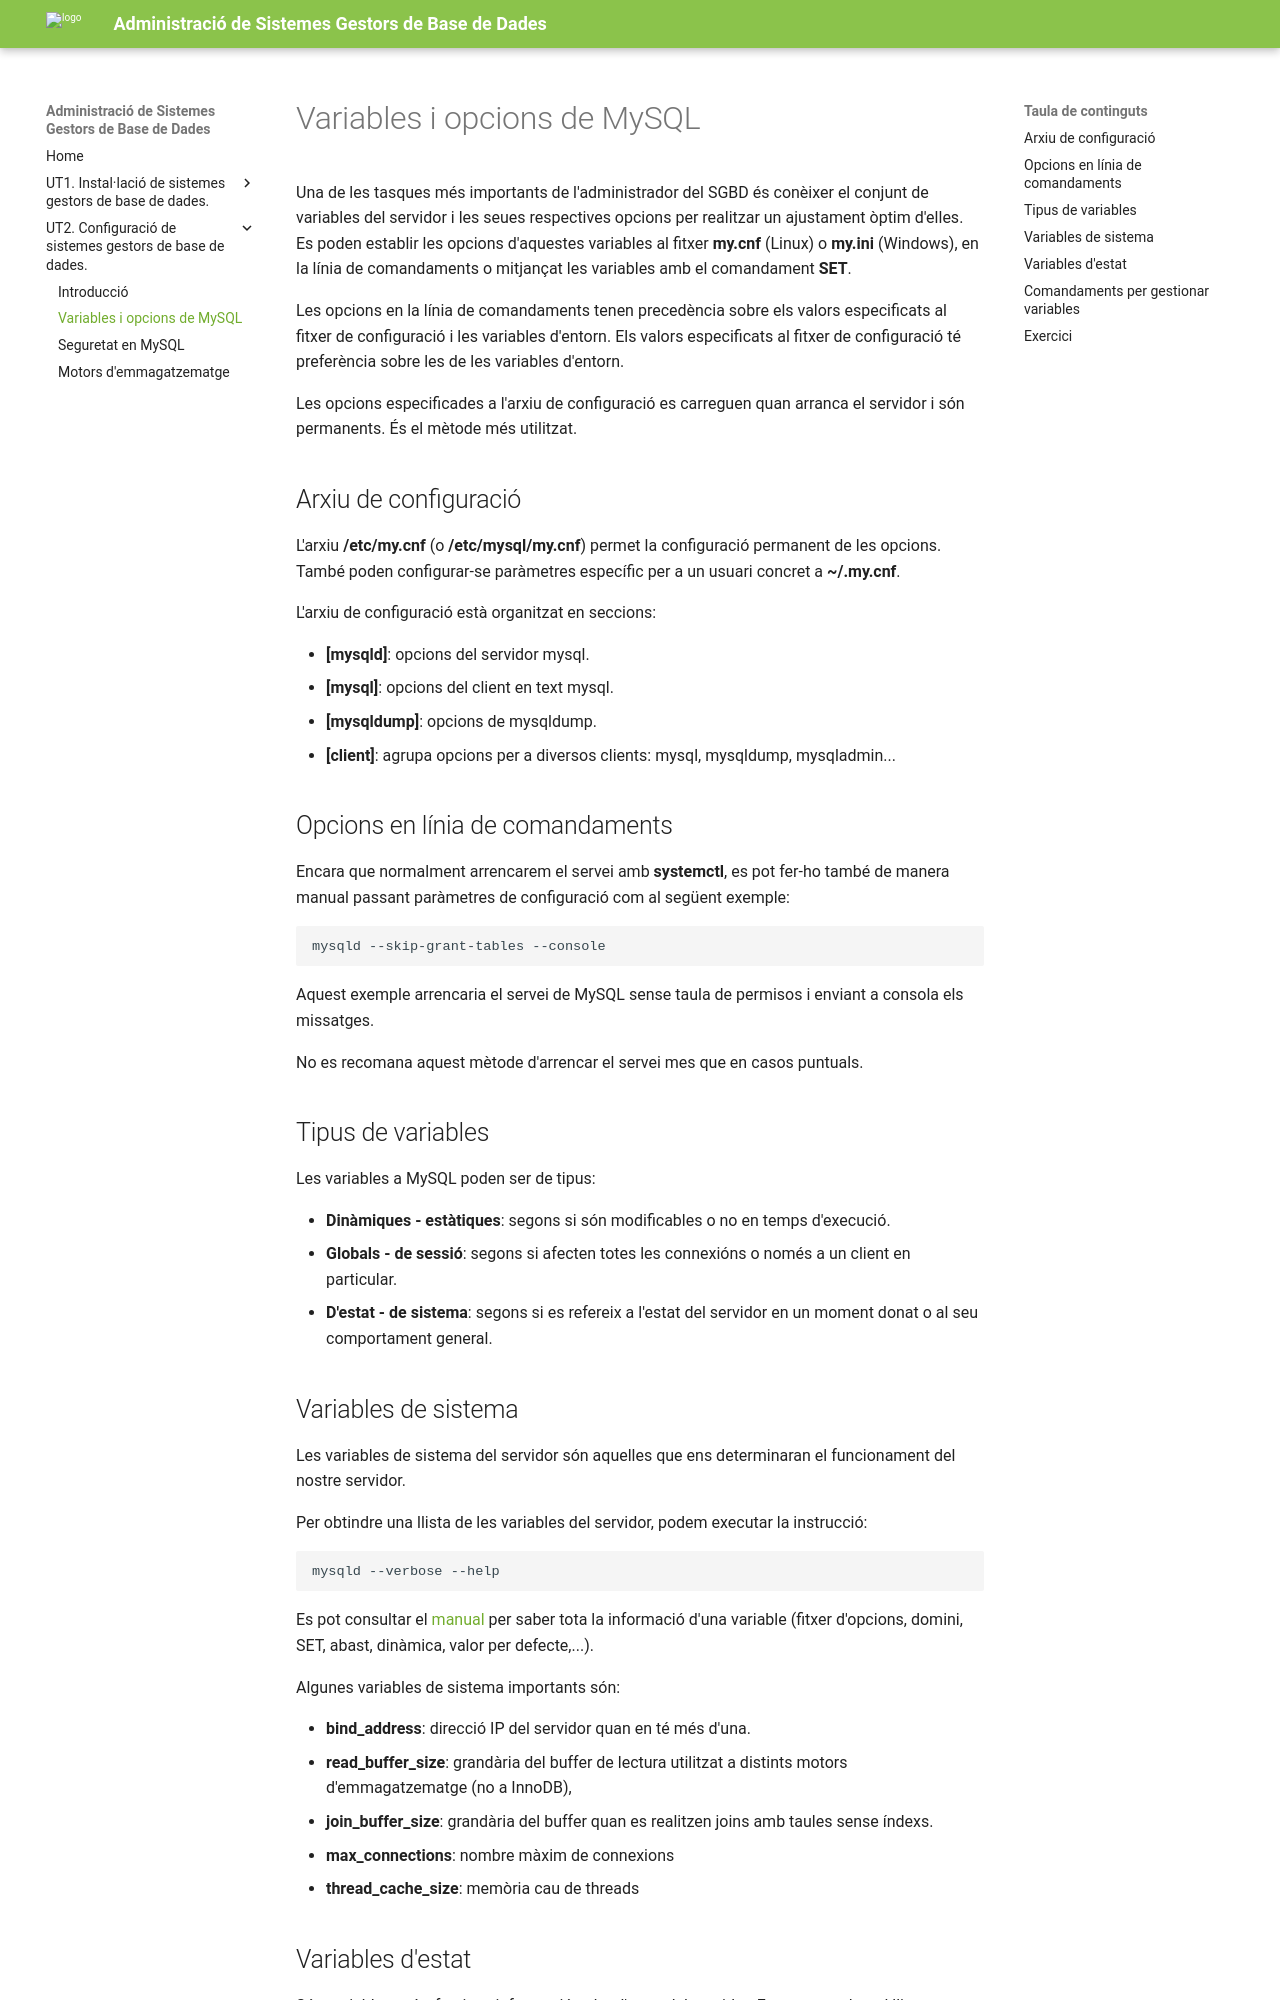

repository: d-ortegaparrilla/asgbd26-27 · page: UT2/variables.html · generator: mkdocs

# Variables i opcions de MySQL
Una de les tasques més importants de l'administrador del SGBD és conèixer el conjunt de variables del servidor i les seues respectives opcions per realitzar un ajustament òptim d'elles. Es poden establir les opcions d'aquestes variables al fitxer **my.cnf** (Linux) o **my.ini** (Windows), en la línia de comandaments o mitjançat les variables amb el comandament **SET**.

Les opcions en la línia de comandaments tenen precedència sobre els valors especificats al fitxer de configuració i les variables d'entorn. Els valors especificats al fitxer de configuració té preferència sobre les de les variables d'entorn.

Les opcions especificades a l'arxiu de configuració es carreguen quan arranca el servidor i són permanents. És el mètode més utilitzat.

## Arxiu de configuració
L'arxiu **/etc/my.cnf** (o **/etc/mysql/my.cnf**) permet la configuració permanent de les opcions. També poden configurar-se paràmetres específic per a un usuari concret a **~/.my.cnf**.

L'arxiu de configuració està organitzat en seccions:

- **\[mysqld\]**: opcions del servidor mysql.
- **\[mysql\]**: opcions del client en text mysql.
- **\[mysqldump\]**: opcions de mysqldump.
- **\[client\]**: agrupa opcions per a diversos clients: mysql, mysqldump, mysqladmin...

## Opcions en línia de comandaments
Encara que normalment arrencarem el servei amb **systemctl**, es pot fer-ho també de manera manual passant paràmetres de configuració com al següent exemple:

    mysqld --skip-grant-tables --console

Aquest exemple arrencaria el servei de MySQL sense taula de permisos i enviant a consola els missatges.

No es recomana aquest mètode d'arrencar el servei mes que en casos puntuals.

## Tipus de variables
Les variables a MySQL poden ser de tipus:

- **Dinàmiques - estàtiques**: segons si són modificables o no en temps d'execució.
- **Globals - de sessió**: segons si afecten totes les connexións o només a un client en particular.
- **D'estat - de sistema**: segons si es refereix a l'estat del servidor en un moment donat o al seu comportament general.


## Variables de sistema
Les variables de sistema del servidor són aquelles que ens determinaran el funcionament del nostre servidor.

Per obtindre una llista de les variables del servidor, podem executar la instrucció:

    mysqld --verbose --help

Es pot consultar el [manual](https://dev.mysql.com/doc/refman/9.7/en/server-system-variable-reference.html) per saber tota la informació d'una variable (fitxer d'opcions, domini, SET, abast, dinàmica, valor per defecte,...).

Algunes variables de sistema importants són:

- **bind_address**: direcció IP del servidor quan en té més d'una.
- **read_buffer_size**: grandària del buffer de lectura utilitzat a distints motors d'emmagatzematge (no a InnoDB),
- **join_buffer_size**: grandària del buffer quan es realitzen joins amb taules sense índexs.
- **max_connections**: nombre màxim de connexions
- **thread_cache_size**: memòria cau de threads
